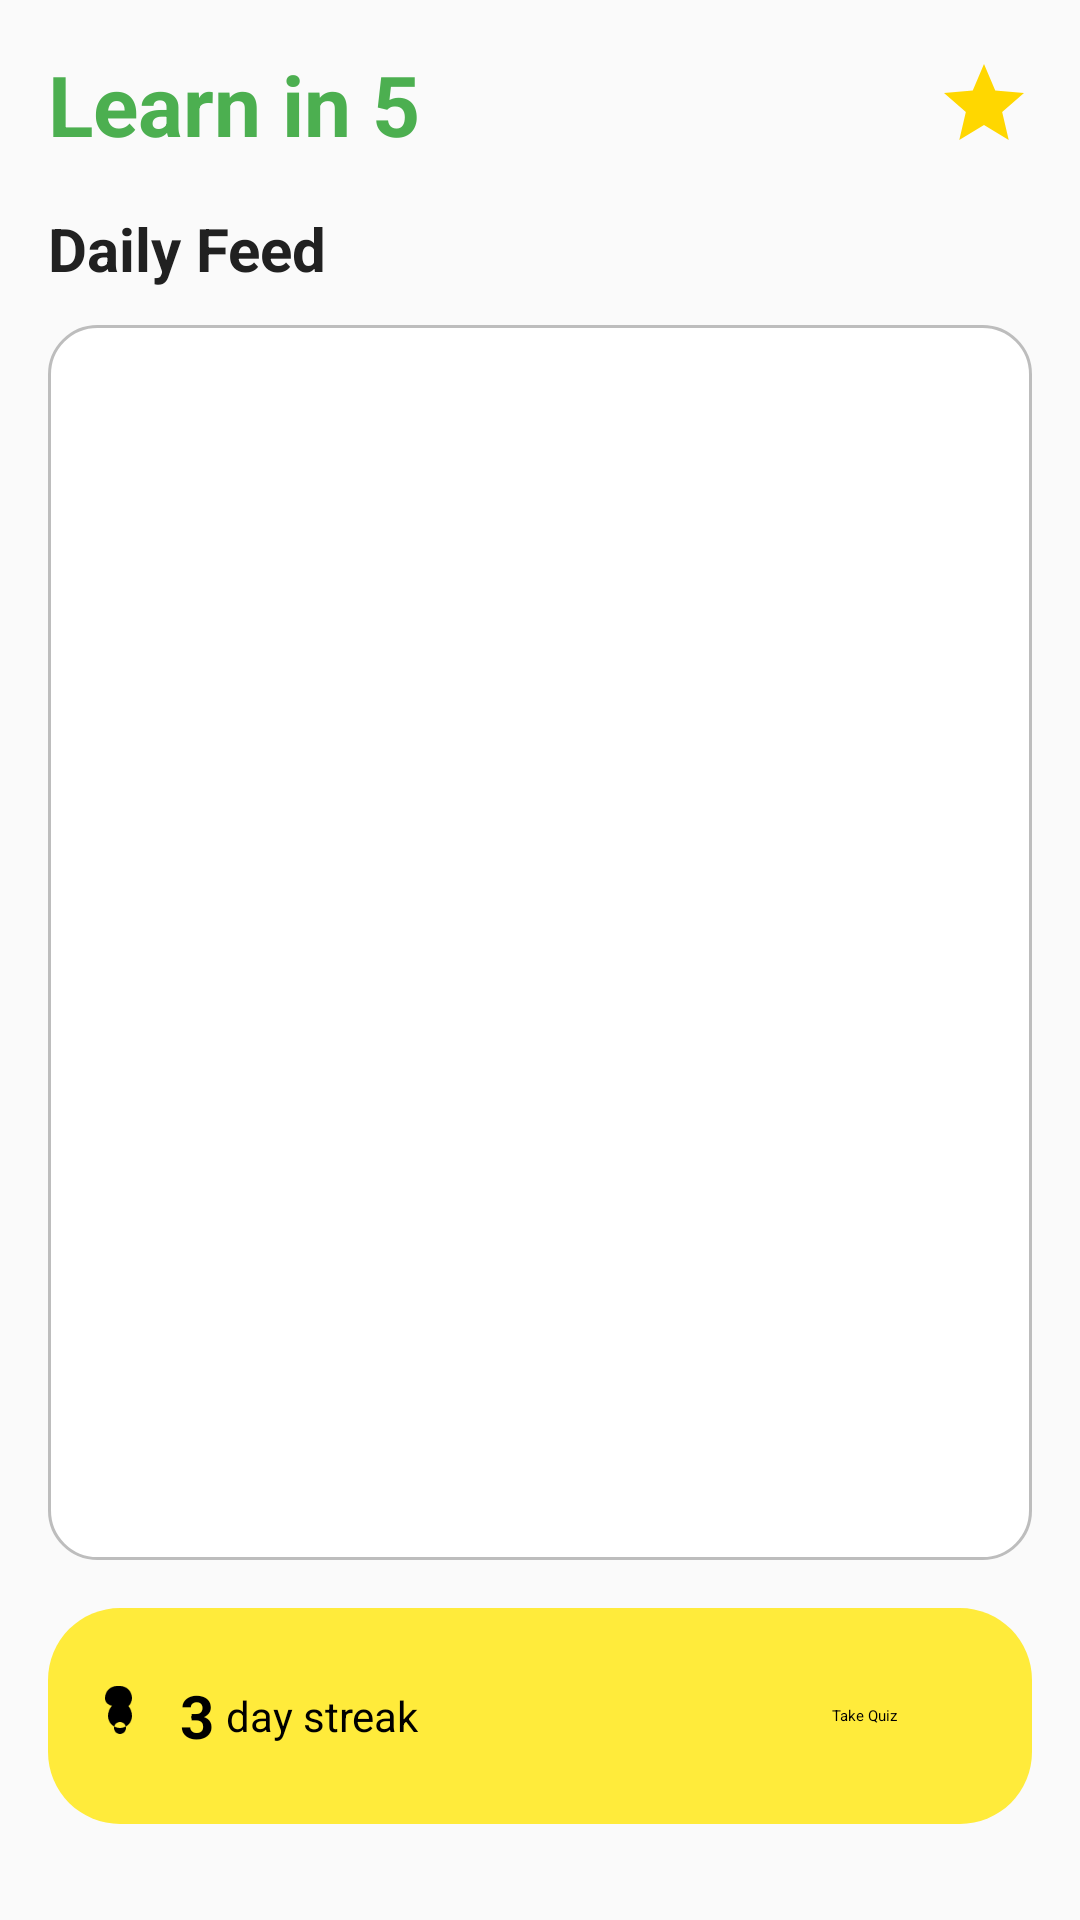

Write the Android layout XML for this screen, with the resource values it uses.
<!-- AndroidManifest.xml: application theme AppTheme -->
<!-- res/layout/activity_main.xml -->
<?xml version="1.0" encoding="utf-8"?>
<LinearLayout xmlns:android="http://schemas.android.com/apk/res/android"
    android:layout_width="match_parent"
    android:layout_height="match_parent"
    android:orientation="vertical"
    android:padding="16dp"
    android:background="?android:attr/windowBackground">

    <LinearLayout
        android:layout_width="match_parent"
        android:layout_height="wrap_content"
        android:orientation="horizontal"
        android:gravity="center_vertical"
        android:layout_marginBottom="16dp">

        <TextView
            android:layout_width="0dp"
            android:layout_height="wrap_content"
            android:layout_weight="1"
            android:text="@string/app_name"
            android:textSize="28sp"
            android:textStyle="bold"
            android:textColor="@color/primary_color" />

        <ImageView
            android:layout_width="32dp"
            android:layout_height="32dp"
            android:src="@drawable/ic_star"
            android:layout_marginStart="8dp" />

    </LinearLayout>

    <TextView
        android:layout_width="wrap_content"
        android:layout_height="wrap_content"
        android:text="@string/daily_feed"
        android:textSize="20sp"
        android:textStyle="bold"
        android:textColor="@color/text_primary"
        android:layout_marginBottom="12dp" />

    
    <androidx.recyclerview.widget.RecyclerView
        android:id="@+id/lessons_container"
        android:layout_width="match_parent"
        android:layout_height="0dp"
        android:layout_weight="1"
        android:layout_marginBottom="16dp"
        android:background="@drawable/lesson_card_background" />

    
    <LinearLayout
        android:layout_width="match_parent"
        android:layout_height="wrap_content"
        android:orientation="horizontal"
        android:gravity="center_vertical"
        android:background="@drawable/streak_background"
        android:padding="12dp"
        android:layout_marginBottom="16dp">

        <ImageView
            android:layout_width="24dp"
            android:layout_height="24dp"
            android:src="@drawable/ic_fire"
            android:tint="@color/black" />

        <TextView
            android:id="@+id/tv_streak_count"
            android:layout_width="wrap_content"
            android:layout_height="wrap_content"
            android:text="3"
            android:textSize="20sp"
            android:textStyle="bold"
            android:textColor="@color/black"
            android:layout_marginStart="8dp" />

        <TextView
            android:layout_width="wrap_content"
            android:layout_height="wrap_content"
            android:text="@string/day_streak"
            android:textSize="14sp"
            android:textColor="@color/black"
            android:layout_marginStart="4dp" />

        <Space
            android:layout_width="0dp"
            android:layout_height="wrap_content"
            android:layout_weight="1" />

        <Button
            android:id="@+id/btn_take_quiz"
            android:layout_width="wrap_content"
            android:layout_height="wrap_content"
            android:text="@string/take_quiz"
            android:backgroundTint="@color/secondary_color"
            android:textColor="@color/black"
            style="@style/Widget.MaterialComponents.Button.OutlinedButton" />

    </LinearLayout>

</LinearLayout>
<!-- resources referenced by this layout -->
<resources>
  <color name="black">#FF000000</color>
  <color name="primary_color">#4CAF50</color>
  <color name="secondary_color">#FF9800</color>
  <color name="text_primary">#212121</color>
  <!-- drawable ic_fire (drawable) -->
  <vector xmlns:android="http://schemas.android.com/apk/res/android"
      android:width="24dp"
      android:height="24dp"
      android:viewportWidth="24"
      android:viewportHeight="24">
    <path
        android:fillColor="#FF5722"
        android:pathData="M12,2c2.21,0 4,1.79 4,4 0,1.1 -0.45,2.05 -1.19,2.73l0.01,0.01C15.5,9.5 16,10.62 16,12c0,2.21 -1.79,4 -4,4s-4,-1.79 -4,-4c0,-1.38 0.5,-2.5 1.31,-3.37l-0.01,-0.01C7.45,8.05 7,7.1 7,6c0,-2.21 1.79,-4 4,-4zM12,18c1.1,0 2,-0.9 2,-2s-0.9,-2 -2,-2 -2,0.9 -2,2 0.9,2 2,2z"/>
  </vector>
  <!-- drawable ic_star (drawable) -->
  <vector xmlns:android="http://schemas.android.com/apk/res/android"
      android:width="24dp"
      android:height="24dp"
      android:viewportWidth="24"
      android:viewportHeight="24">
    <path
        android:fillColor="#FFD700"
        android:pathData="M12,17.27L18.18,21l-1.64,-7.03L22,9.24l-7.19,-0.61L12,2 9.19,8.63 2,9.24l5.46,4.73L5.82,21z"/>
  </vector>
  <!-- drawable lesson_card_background (drawable) -->
  <?xml version="1.0" encoding="utf-8"?>
  <shape xmlns:android="http://schemas.android.com/apk/res/android"
      android:shape="rectangle">
      <solid android:color="@color/card_background" />
      <corners android:radius="16dp" />
      <stroke
          android:width="1dp"
          android:color="@color/divider_color" />
  </shape>
  <!-- drawable streak_background (drawable) -->
  <?xml version="1.0" encoding="utf-8"?>
  <shape xmlns:android="http://schemas.android.com/apk/res/android"
      android:shape="rectangle">
      <solid android:color="@color/streak_background" />
      <corners android:radius="24dp" />
  </shape>
  <string name="app_name">Learn in 5</string>
  <string name="daily_feed">Daily Feed</string>
  <string name="day_streak">day streak</string>
  <string name="take_quiz">Take Quiz</string>
  <style name="AppTheme" parent="Theme.AppCompat.Light.DarkActionBar">
          
          <item name="colorPrimary">@color/purple_500</item>
          <item name="colorPrimaryDark">@color/purple_700</item>
          <item name="colorAccent">@color/teal_200</item>
      </style>
  <color name="card_background">#FFFFFF</color>
  <color name="divider_color">#BDBDBD</color>
  <color name="streak_background">#FFEB3B</color>
  <color name="purple_500">#FF6200EE</color>
  <color name="purple_700">#FF3700B3</color>
  <color name="teal_200">#FF03DAC5</color>
</resources>
